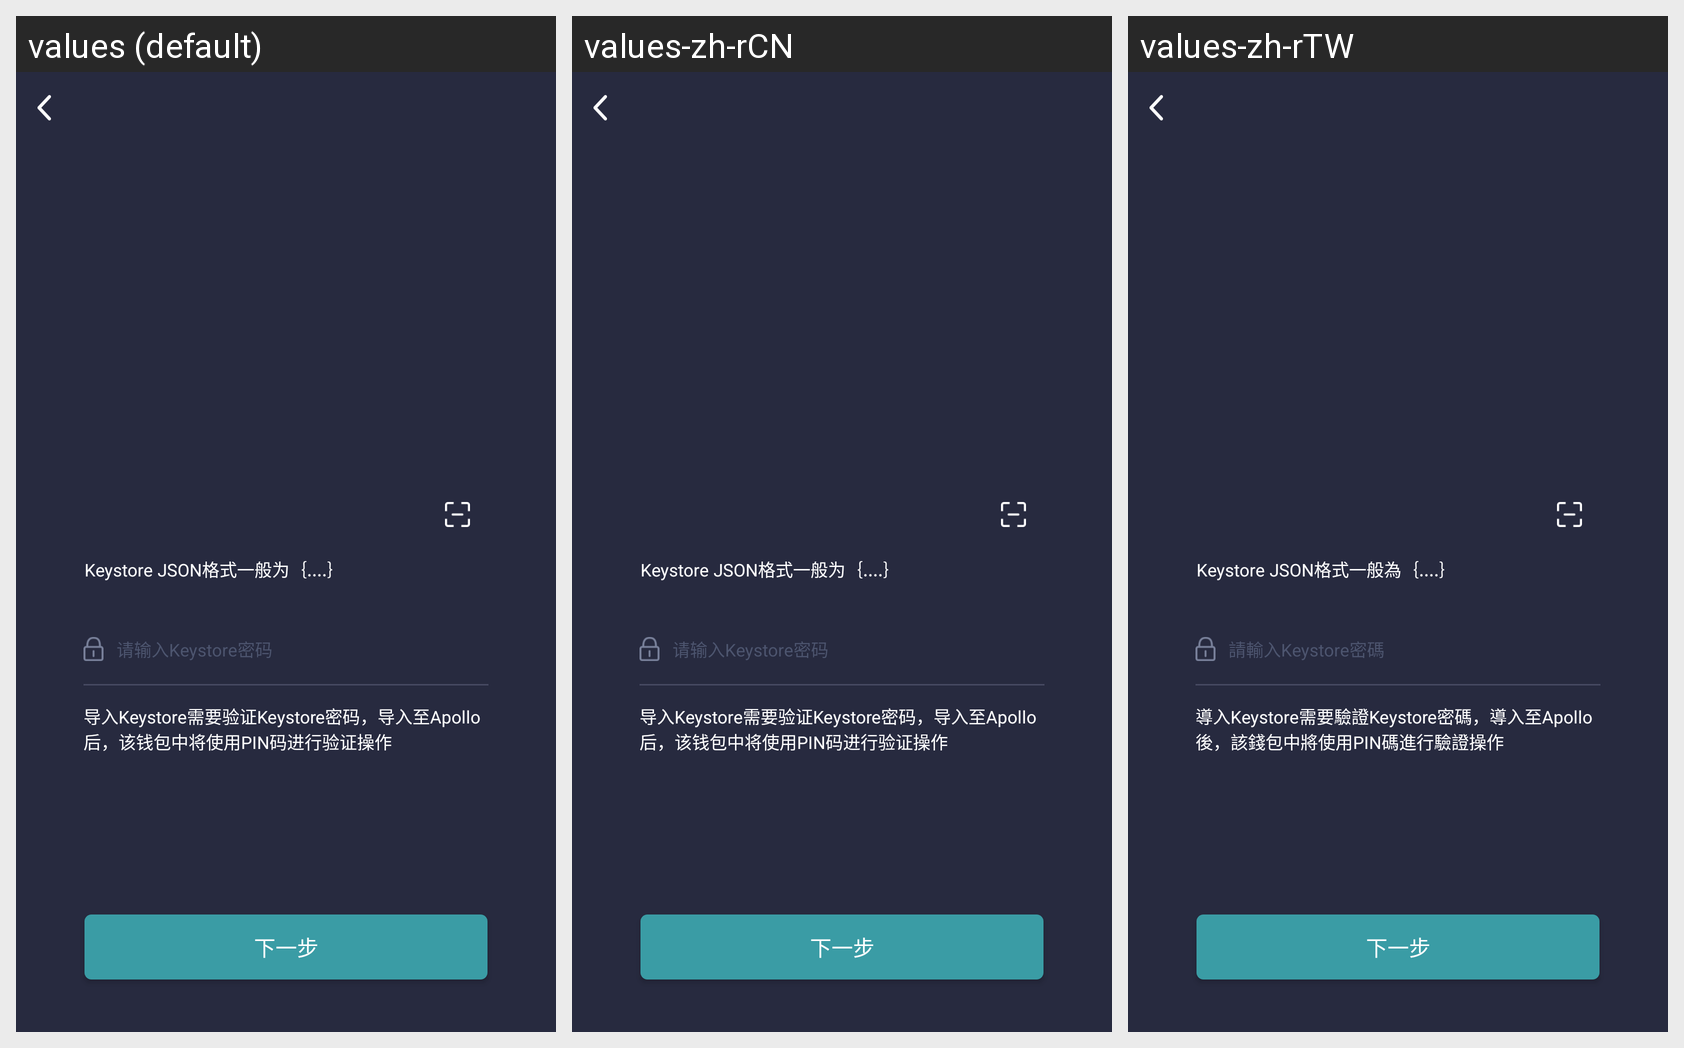

This grid shows one Android layout under several languages. Give, for every string resource on the screen, its name, the default text and each shown locale's text.
Android screen res/layout/activity_create_eth_wallet.xml rendered under 3 locales, left to right: values (default), values-zh-rCN, values-zh-rTW. Device: Nexus 5 (rendered at 1080×1920; each locale shown at half size, 540×960, under a caption strip naming it); theme AppTheme.
Other locales in the repository, not shown: values-en, values-ja, values-ko.
Strings drawn on this screen, with the default value and each locale's value (text and hints the layout hard-codes, and strings that could not be matched under every locale, appear in the picture but are not listed):

tip20
  values: Keystore JSON格式一般为｛....｝
  values-zh-rCN: Keystore JSON格式一般为｛....｝
  values-zh-rTW: Keystore JSON格式一般為｛....｝

tip21
  values: 请输入Keystore密码
  values-zh-rCN: 请输入Keystore密码
  values-zh-rTW: 請輸入Keystore密碼

tip22
  values: 导入Keystore需要验证Keystore密码，导入至Apollo后，该钱包中将使用PIN码进行验证操作
  values-zh-rCN: 导入Keystore需要验证Keystore密码，导入至Apollo后，该钱包中将使用PIN码进行验证操作
  values-zh-rTW: 導入Keystore需要驗證Keystore密碼，導入至Apollo後，該錢包中將使用PIN碼進行驗證操作

next
  values: 下一步
  values-zh-rCN: 下一步
  values-zh-rTW: 下一步
